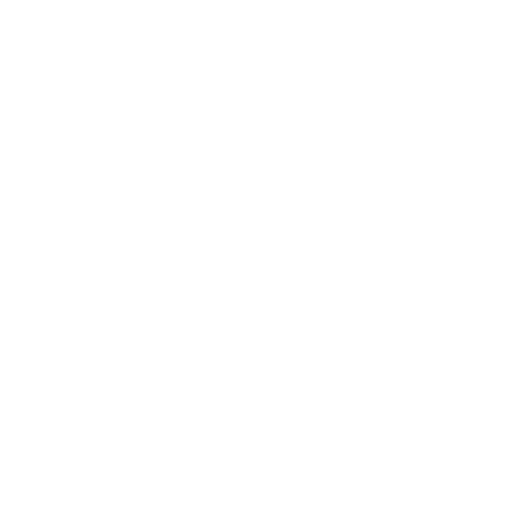
t = 0.00 s
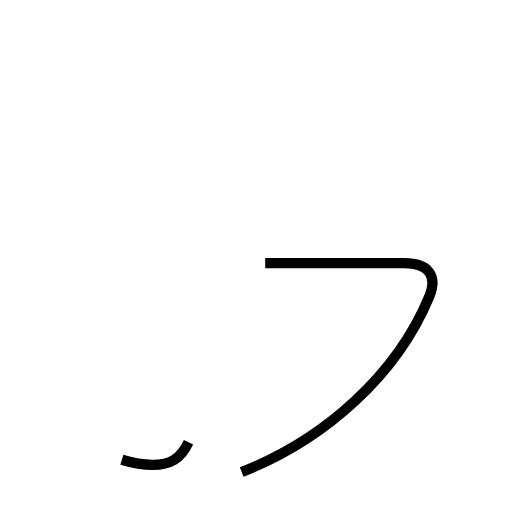
t = 1.56 s
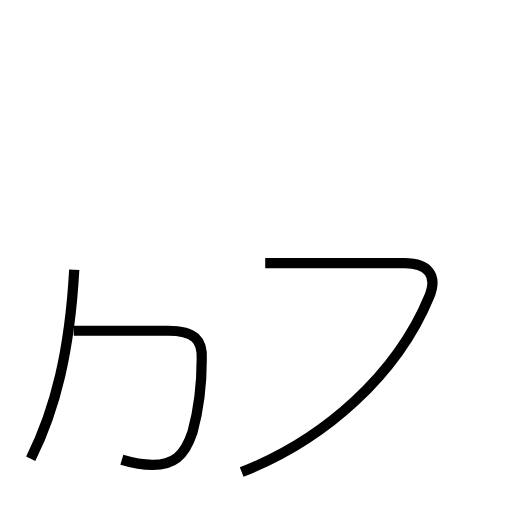
t = 2.81 s
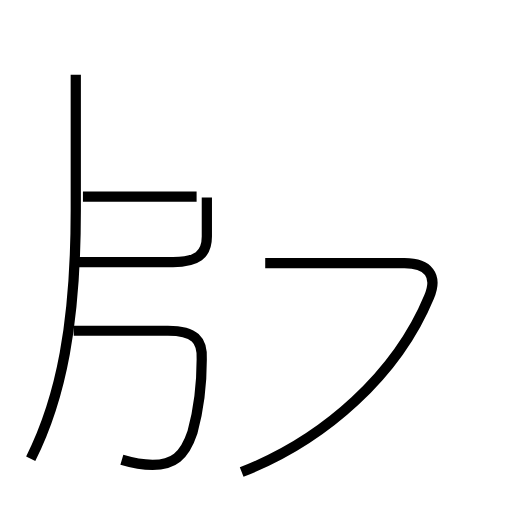
t = 4.25 s
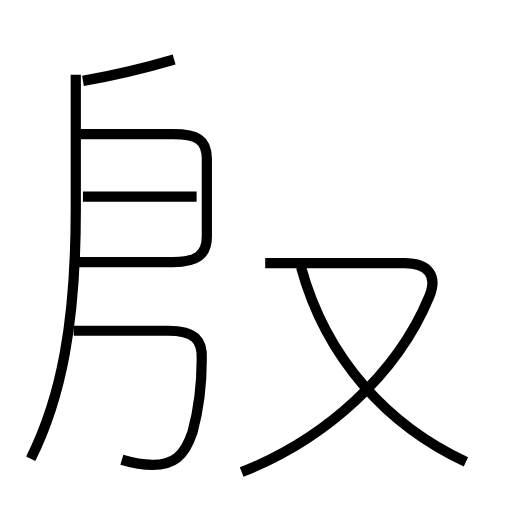
t = 5.83 s
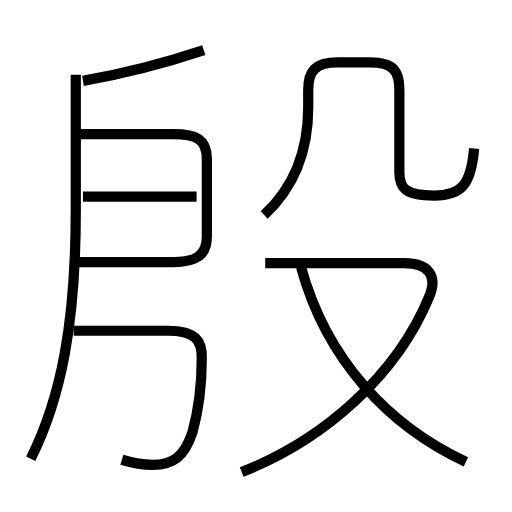
t = 7.28 s

The animated SVG that drew these frames (rendered in a browser with its animation timeline set to each time). Animation: 8 SMIL elements (animate=8); one cycle of 7.28 s.

<?xml version='1.0' encoding='utf-8'?>
<svg viewBox="0.0 -6.0 50.0 50.0" version="1.1" xmlns="http://www.w3.org/2000/svg"><rect x="-1000" y="-1000" width="2000" height="2000" stroke="white" fill="white" /><g style="fill:none;stroke:#000000;stroke-width:1"><path d="M 23.6 2.1 C 31.8 -1.1 38.8 -7.5 41.9 -15.0 C 42.8 -17.1 41.8 -18.3 39.5 -18.3 L 25.9 -18.3 " transform="translate(0.0 38.0)" stroke-dasharray="44.50221911996017" stroke-dashoffset="44.50221911996017"><animate attributeName="stroke-dashoffset" from="44.50221911996017" to="0" dur="1.3350665735988052s" begin="0s" fill="freeze" /></path><path d="M 11.9 0.9 C 12.9 1.2 13.9 1.4 14.9 1.4 C 16.9 1.4 18.0 0.6 18.8 -1.8 C 19.4 -4.0 19.7 -6.3 19.7 -8.9 C 19.8 -10.8 19.0 -11.7 16.4 -11.7 L 7.2 -11.7 " transform="translate(0.0 38.0)" stroke-dasharray="30.030533813430093" stroke-dashoffset="30.030533813430093"><animate attributeName="stroke-dashoffset" from="30.030533813430093" to="0" dur="0.9009160144029028s" begin="1.3350665735988052s" fill="freeze" /></path><path d="M 3.0 0.8 C 6.0 -5.2 7.4 -12.5 7.4 -23.5 L 7.4 -36.7 " transform="translate(0.0 38.0)" stroke-dasharray="38.12144081246772" stroke-dashoffset="38.12144081246772"><animate attributeName="stroke-dashoffset" from="38.12144081246772" to="0" dur="1.1436432243740315s" begin="2.235982588001708s" fill="freeze" /></path><path d="M 19.2 -24.8 L 8.1 -24.8 " transform="translate(0.0 38.0)" stroke-dasharray="11.1" stroke-dashoffset="11.1"><animate attributeName="stroke-dashoffset" from="11.1" to="0" dur="0.33299999999999996s" begin="3.37962581237574s" fill="freeze" /></path><path d="M 7.7 -18.4 L 16.9 -18.4 C 19.2 -18.4 20.2 -19.1 20.2 -20.9 L 20.2 -28.5 C 20.2 -30.4 19.2 -30.9 16.9 -30.9 L 7.7 -30.9 " transform="translate(0.0 38.0)" stroke-dasharray="35.53706772395324" stroke-dashoffset="35.53706772395324"><animate attributeName="stroke-dashoffset" from="35.53706772395324" to="0" dur="1.0661120317185973s" begin="3.71262581237574s" fill="freeze" /></path><path d="M 45.5 1.1 C 38.0 -2.4 31.9 -8.8 29.4 -17.9 " transform="translate(0.0 38.0)" stroke-dasharray="25.72394046411814" stroke-dashoffset="25.72394046411814"><animate attributeName="stroke-dashoffset" from="25.72394046411814" to="0" dur="0.7717182139235442s" begin="4.778737844094337s" fill="freeze" /></path><path d="M 8.1 -36.1 C 12.1 -36.8 16.0 -37.8 19.9 -39.1 " transform="translate(0.0 38.0)" stroke-dasharray="12.186676001865882" stroke-dashoffset="12.186676001865882"><animate attributeName="stroke-dashoffset" from="12.186676001865882" to="0" dur="0.36560028005597645s" begin="5.550456058017882s" fill="freeze" /></path><path d="M 25.8 -23.0 C 28.6 -25.6 30.1 -29.1 30.1 -33.5 L 30.1 -35.2 C 30.1 -37.0 30.7 -37.9 33.0 -37.9 L 36.1 -37.9 C 38.5 -37.9 39.0 -37.0 39.0 -35.2 L 39.0 -27.2 C 39.0 -25.6 39.6 -24.9 42.4 -24.9 C 45.0 -24.9 46.0 -25.9 46.3 -29.5" transform="translate(0.0 38.0)" stroke-dasharray="45.51283694648885" stroke-dashoffset="45.51283694648885"><animate attributeName="stroke-dashoffset" from="45.51283694648885" to="0" dur="1.3653851083946653s" begin="5.916056338073858s" fill="freeze" /></path></g></svg>
